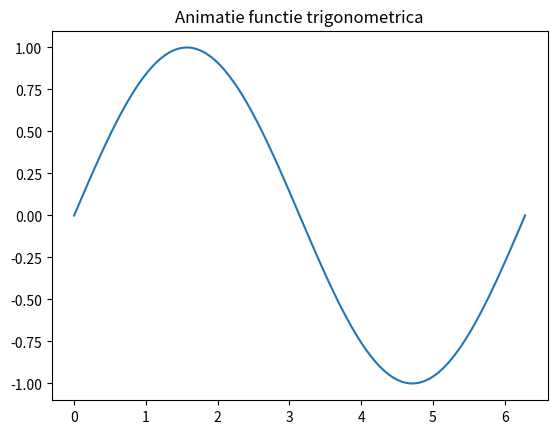
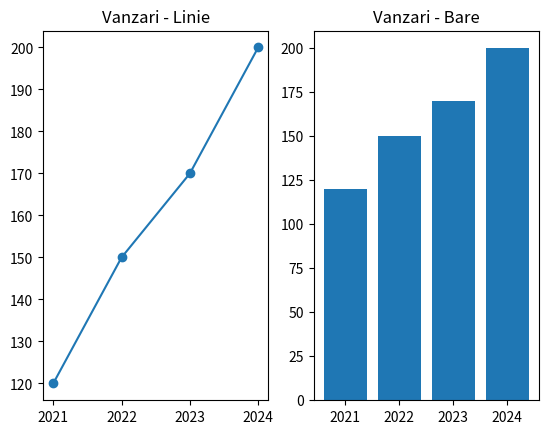
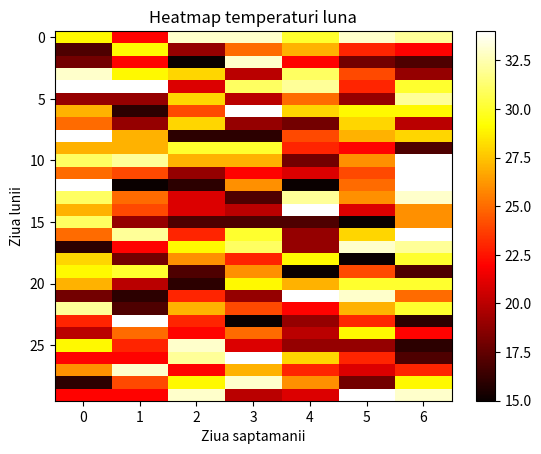
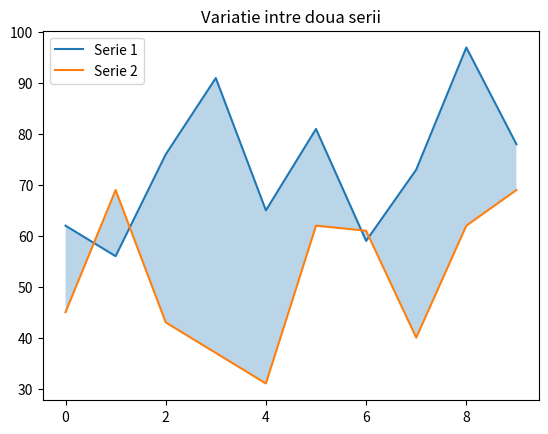
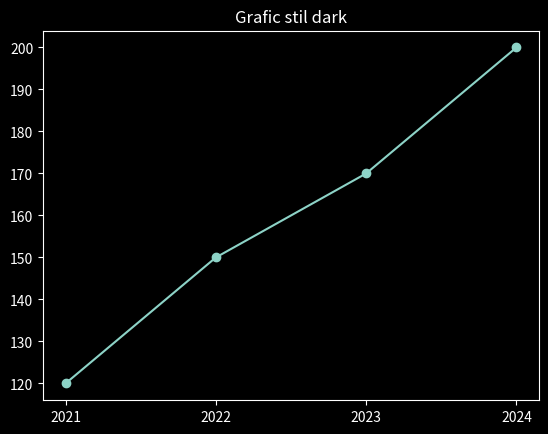

Here is the Python script that generated these plots, in order:
import numpy as np
import matplotlib.pyplot as plt
from matplotlib.animation import FuncAnimation


# Animatie functie trigonometrica (efect puls)

x = np.linspace(0, 2*np.pi, 100)

fig, ax = plt.subplots()
line, = ax.plot(x, np.sin(x))

def update(frame):
    line.set_ydata(np.sin(x + frame))
    return line,

anim = FuncAnimation(fig, update, frames=np.linspace(0, 2*np.pi, 100), interval=50)

plt.title("Animatie functie trigonometrica")
plt.show()


# Subplot comparare vanzari pe ani

ani = ["2021", "2022", "2023", "2024"]
vanzari = [120, 150, 170, 200]

fig, ax = plt.subplots(1, 2)

ax[0].plot(ani, vanzari, marker="o")
ax[0].set_title("Vanzari - Linie")

ax[1].bar(ani, vanzari)
ax[1].set_title("Vanzari - Bare")

plt.show()


# Heatmap temperaturi pe o luna

temperaturi = np.random.randint(15, 35, (30, 7))

plt.figure()
plt.imshow(temperaturi, cmap="hot", aspect="auto")
plt.colorbar()
plt.title("Heatmap temperaturi luna")
plt.xlabel("Ziua saptamanii")
plt.ylabel("Ziua lunii")
plt.show()


# Fill_between intre doua serii

x = np.arange(10)

serie1 = np.random.randint(50, 100, 10)
serie2 = np.random.randint(30, 80, 10)

plt.figure()
plt.plot(x, serie1, label="Serie 1")
plt.plot(x, serie2, label="Serie 2")

plt.fill_between(x, serie1, serie2, alpha=0.3)

plt.legend()
plt.title("Variatie intre doua serii")
plt.show()


# Stil dark pentru grafice

plt.style.use("dark_background")

plt.figure()
plt.plot(ani, vanzari, marker="o")
plt.title("Grafic stil dark")
plt.show()
